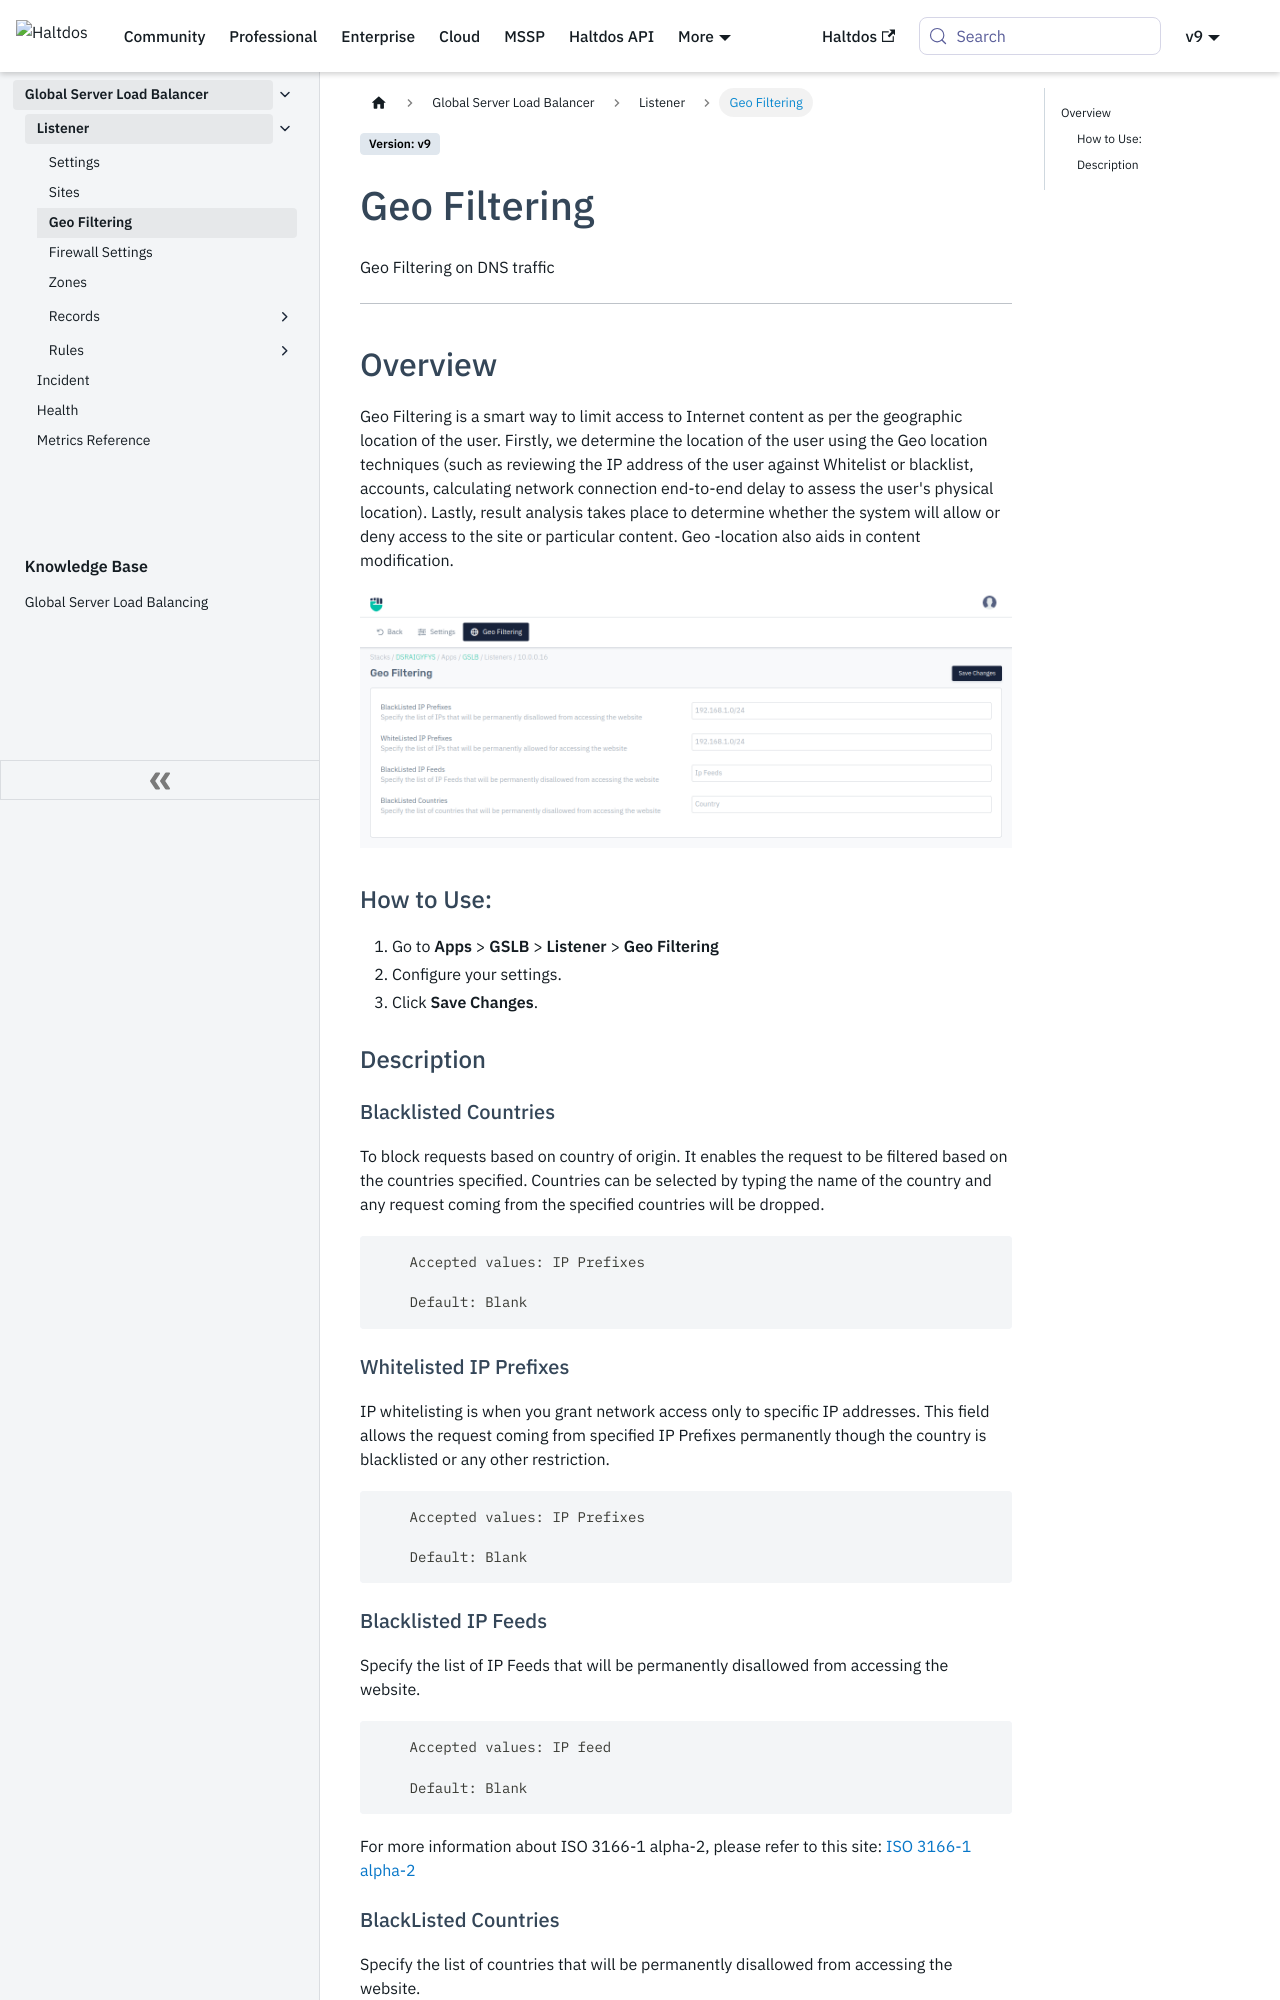

repository: halt-dos/hd-wiki-public · page: enterprise/gslb/listener/geo_filtering/index.html · generator: docusaurus

---
sidebar_position: 3
---

# Geo Filtering

Geo Filtering on DNS traffic

---

## Overview

Geo Filtering is a smart way to limit access to Internet content as per the geographic location of the user. Firstly, we determine the location of the user using the Geo location techniques (such as reviewing the IP address of the user against Whitelist or blacklist, accounts, calculating network connection end-to-end delay to assess the user's physical location). Lastly, result analysis takes place to determine whether the system will allow or deny access to the site or particular content. Geo -location also aids in content modification.

![geo_filtering](/img/gslb/v8/geo.png)

### How to Use:
1. Go to  **Apps** > **GSLB** > **Listener** > **Geo Filtering**
2. Configure your settings.
3. Click **Save Changes**.  

### Description 

#### Blacklisted Countries

To block requests based on country of origin. It enables the request to be filtered based on the countries specified. Countries can be selected by typing the name of the country and any request coming from the specified countries will be dropped.

```
    Accepted values: IP Prefixes

    Default: Blank 
```


#### Whitelisted IP Prefixes

IP whitelisting is when you grant network access only to specific IP addresses. This field allows the request coming from specified IP Prefixes permanently though the country is blacklisted or any other restriction.

```
    Accepted values: IP Prefixes

    Default: Blank 
```


#### Blacklisted IP Feeds

Specify the list of IP Feeds that will be permanently disallowed from accessing the website.

```
    Accepted values: IP feed

    Default: Blank
```

For more information about ISO 3166-1 alpha-2, please refer to this site: [ISO 3166-1 alpha-2](https://en.wikipedia.org/wiki/ISO_3166-1_alpha-2)


#### BlackListed Countries

Specify the list of countries that will be permanently disallowed from accessing the website.

```
    Accepted values: list of country as per ISO 3166-1 alpha-2 standard 2 letter country-code.

    Default: Blank
```
